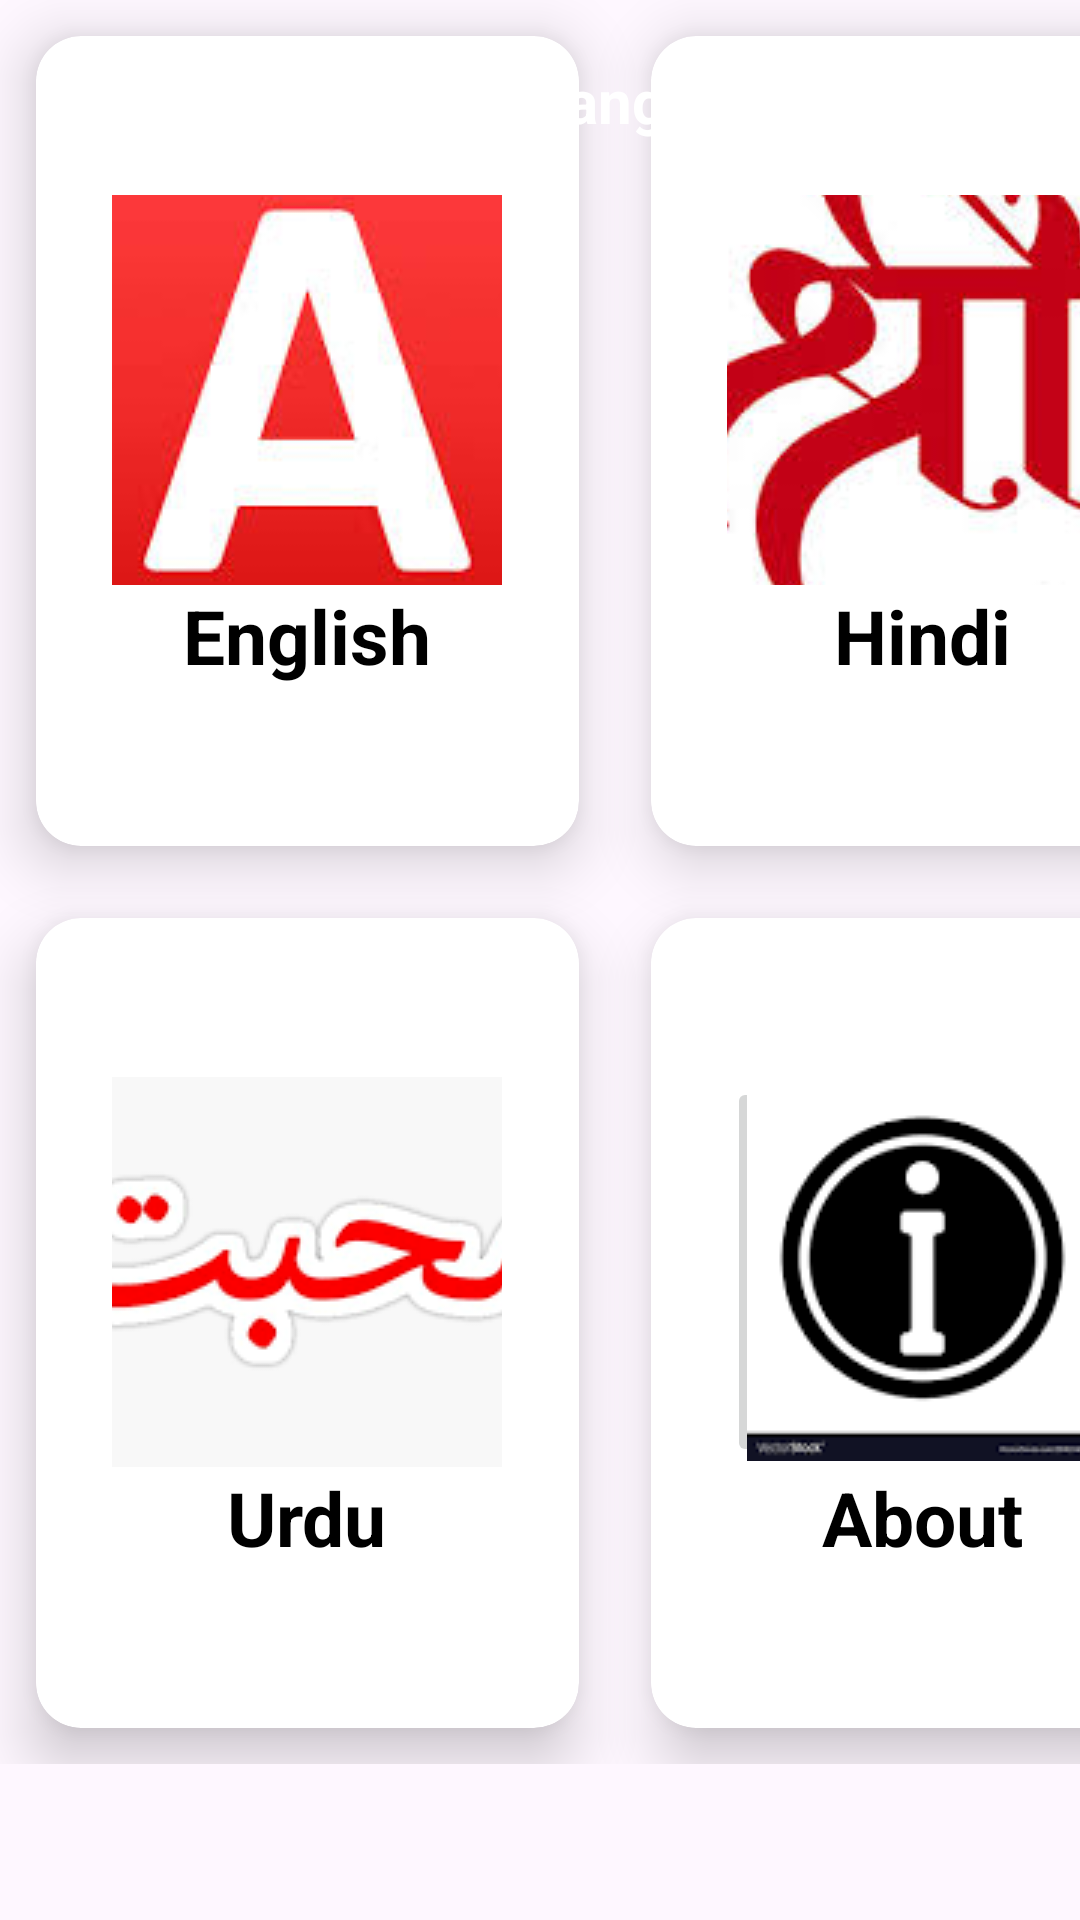

Produce the Android XML layout that renders to this screen, including the resource entries it uses.
<!-- AndroidManifest.xml: application theme Theme.Taaleem -->
<!-- res/layout/activity_main2.xml -->
<?xml version="1.0" encoding="utf-8"?>
<androidx.constraintlayout.widget.ConstraintLayout xmlns:android="http://schemas.android.com/apk/res/android"
    xmlns:app="http://schemas.android.com/apk/res-auto"
    xmlns:tools="http://schemas.android.com/tools"
    android:layout_width="match_parent"
    android:layout_height="match_parent"
    tools:context=".MainActivity2">

    <View
        android:id="@+id/top_view"
        android:layout_width="match_parent"
        android:layout_height="200dp"
        android:background="@drawable/background_view"
        app:layout_constraintEnd_toEndOf="parent"
        app:layout_constraintTop_toTopOf="parent"/>

    <GridLayout
        android:id="@+id/grid_layout"
        android:layout_width="410dp"
        android:layout_height="588dp"
        android:below="@id/top_view"
        android:columnCount="2"
        android:rowCount="3"
        android:layout_marginLeft="24dp"
        android:layout_marginRight="25dp"
        android:layout_marginTop="-80dp"
        tools:layout_editor_absoluteY="143dp">

        <androidx.cardview.widget.CardView
            android:layout_width="150dp"
            android:layout_height="150dp"
            android:layout_row="1"
            android:layout_rowWeight="1"
            android:layout_column="0"
            android:layout_columnWeight="1"
            android:layout_margin="12dp"
            app:cardCornerRadius="15dp"
            app:cardElevation="12dp">


            <LinearLayout
                android:layout_width="match_parent"
                android:layout_height="match_parent"
                android:gravity="center"
                android:orientation="vertical">

                <ImageButton
                    android:layout_width="130dp"
                    android:layout_height="130dp"
                    android:layout_gravity="center_horizontal"
                    android:src="@drawable/al" />

                <TextView
                    android:layout_width="wrap_content"
                    android:layout_height="wrap_content"
                    android:layout_gravity="center_horizontal"
                    android:text="English"
                    android:textSize="25sp"
                    android:textColor="@color/black"
                    android:textStyle="bold" />

            </LinearLayout>

        </androidx.cardview.widget.CardView>

        <androidx.cardview.widget.CardView
            android:layout_width="150dp"
            android:layout_height="150dp"
            android:layout_row="1"
            android:layout_rowWeight="1"
            android:layout_column="1"
            android:layout_columnWeight="1"
            android:layout_margin="12dp"
            app:cardCornerRadius="15dp"
            app:cardElevation="12dp">


            <LinearLayout
                android:layout_width="match_parent"
                android:layout_height="match_parent"
                android:gravity="center"
                android:orientation="vertical">

                <ImageButton
                    android:layout_width="130dp"
                    android:layout_height="130dp"
                    android:src="@drawable/imagesh" />

                <TextView
                    android:layout_width="wrap_content"
                    android:layout_height="wrap_content"
                    android:layout_gravity="center_horizontal"
                    android:text="Hindi"
                    android:textSize="25sp"
                    android:textColor="@color/black"
                    android:textStyle="bold"/>

            </LinearLayout>

        </androidx.cardview.widget.CardView>

        <androidx.cardview.widget.CardView
            android:layout_width="150dp"
            android:layout_height="150dp"
            android:layout_row="2"
            android:layout_rowWeight="1"
            android:layout_column="0"
            android:layout_columnWeight="1"
            android:layout_margin="12dp"
            app:cardCornerRadius="15dp"
            app:cardElevation="12dp">


            <LinearLayout
                android:layout_width="match_parent"
                android:layout_height="match_parent"
                android:gravity="center"
                android:orientation="vertical">

                <ImageButton
                    android:layout_width="130dp"
                    android:layout_height="130dp"
                    android:layout_gravity="center_horizontal"
                    android:src="@drawable/llllllll" />

                <TextView
                    android:layout_width="wrap_content"
                    android:layout_height="wrap_content"
                    android:layout_gravity="center_horizontal"
                    android:text="Urdu"
                    android:textSize="25sp"
                    android:textColor="@color/black"
                    android:textStyle="bold"/>

            </LinearLayout>

        </androidx.cardview.widget.CardView>

        <androidx.cardview.widget.CardView
            android:layout_width="150dp"
            android:layout_height="150dp"
            android:layout_row="2"
            android:layout_rowWeight="1"
            android:layout_column="1"
            android:layout_columnWeight="1"
            android:layout_margin="12dp"
            app:cardCornerRadius="15dp"
            app:cardElevation="12dp">


            <LinearLayout
                android:layout_width="match_parent"
                android:layout_height="match_parent"
                android:gravity="center"
                android:orientation="vertical">

                <ImageButton
                    android:layout_width="130dp"
                    android:layout_height="130dp"
                    android:src="@drawable/aboudt" />

                <TextView
                    android:layout_width="wrap_content"
                    android:layout_height="wrap_content"
                    android:layout_gravity="center_horizontal"
                    android:text="About"
                    android:textSize="25sp"
                    android:textColor="@color/black"
                    android:textStyle="bold"/>

            </LinearLayout>

        </androidx.cardview.widget.CardView>


    </GridLayout>

    <TextView
        android:id="@+id/textView3"
        android:layout_width="198dp"
        android:layout_height="65dp"
        android:foregroundGravity="center"
        android:gravity="center"
        android:text="Dashboard"
        android:textColor="@color/white"
        android:textSize="30sp"
        android:textStyle="bold"
        app:layout_constraintEnd_toEndOf="parent"
        app:layout_constraintHorizontal_bias="0.0"
        app:layout_constraintStart_toStartOf="parent"
        tools:layout_editor_absoluteY="0dp" />

    <TextView
        android:id="@+id/textView4"
        android:layout_width="345dp"
        android:layout_height="67dp"
        android:foregroundGravity="center"
        android:gravity="center"
        android:text="Hi User, Choose a Language to Study"
        android:textColor="@color/white"
        android:textSize="20dp"
        android:textStyle="bold"
        app:layout_constraintEnd_toEndOf="@+id/top_view"
        app:layout_constraintStart_toStartOf="@+id/top_view"
        tools:layout_editor_absoluteY="71dp" />

</androidx.constraintlayout.widget.ConstraintLayout>
<!-- resources referenced by this layout -->
<resources>
  <color name="black">#FF000000</color>
  <color name="white">#FFFFFFFF</color>
  <!-- drawable aboudt: png bitmap (drawable, 2017 bytes) -->
  <!-- drawable al: jpeg bitmap (drawable, 5059 bytes) -->
  <!-- drawable imagesh: jpeg bitmap (drawable, 10617 bytes) -->
  <!-- drawable llllllll: png bitmap (drawable, 4827 bytes) -->
  <style name="Theme.Taaleem" parent="Base.Theme.Taaleem" />
  <style name="Base.Theme.Taaleem" parent="Theme.Material3.DayNight">
          
          
      </style>
</resources>
